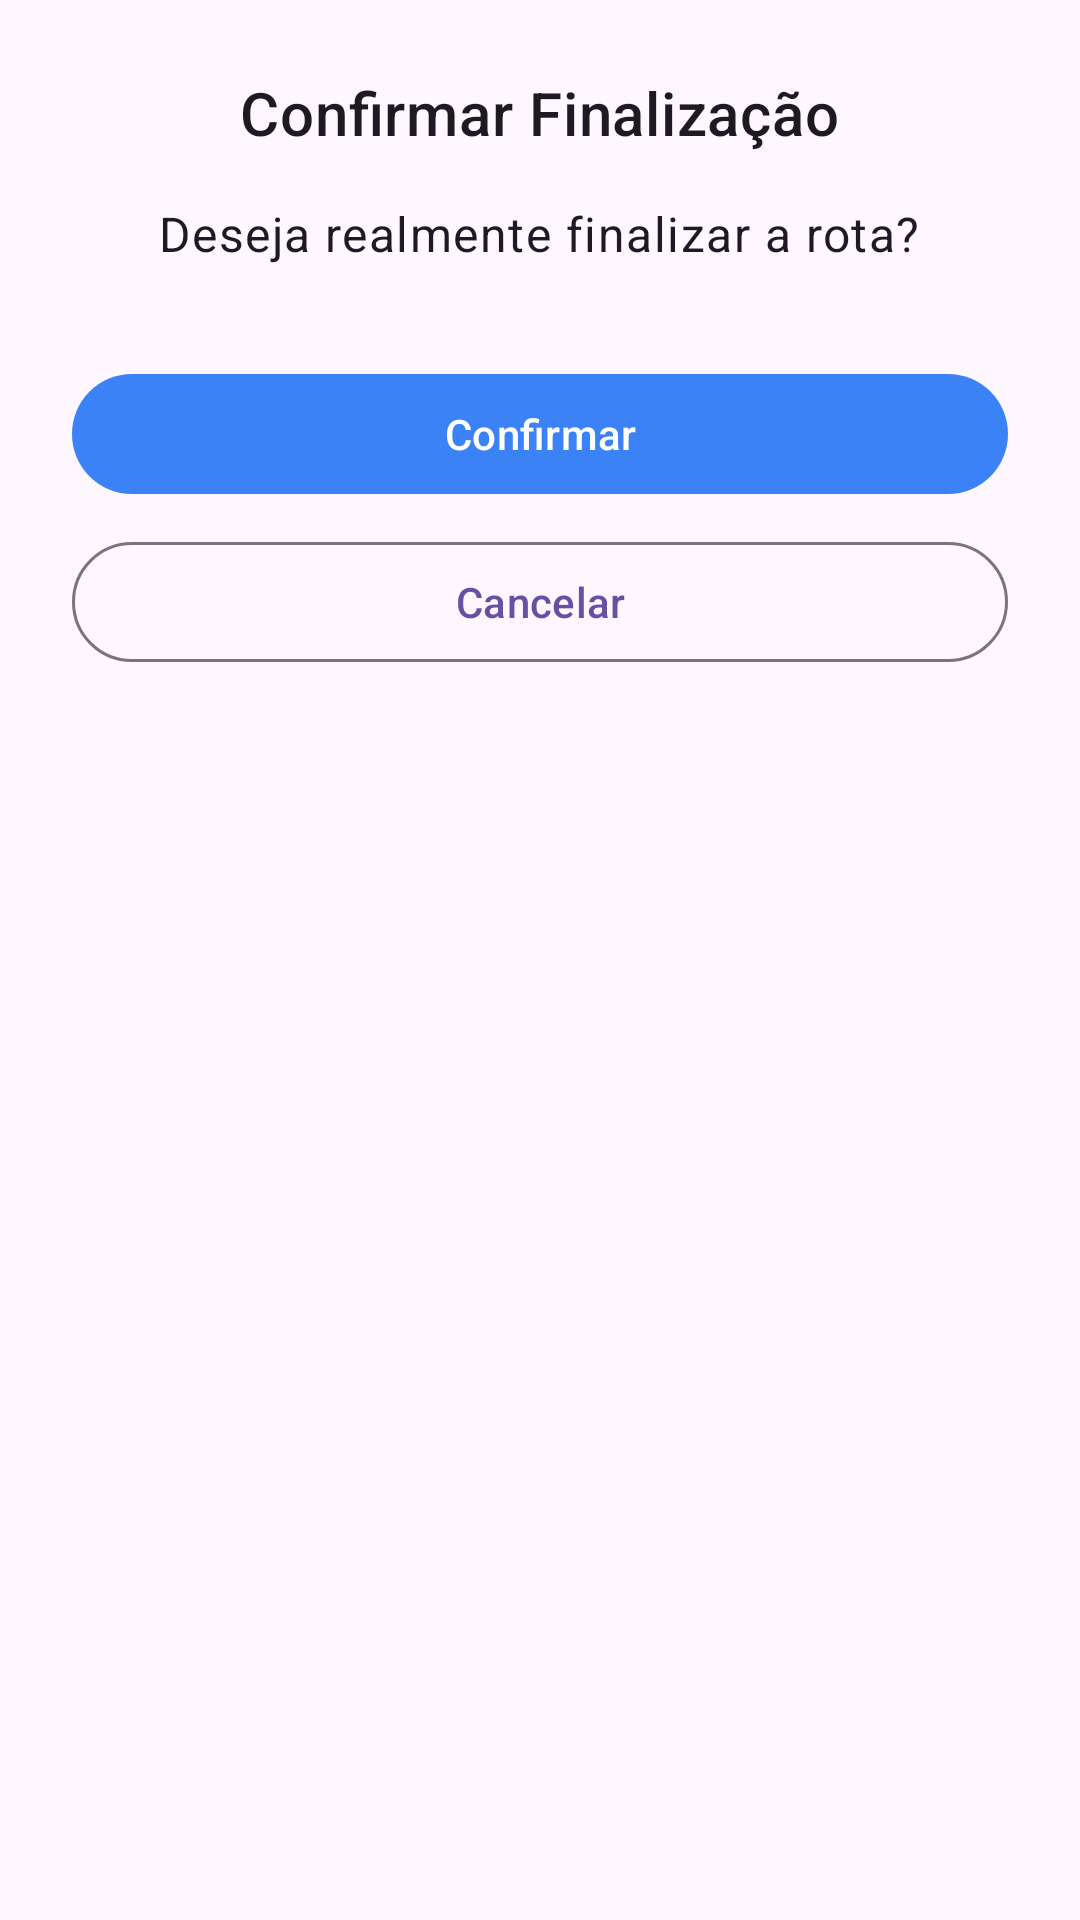

Android layout source for this screen:
<!-- AndroidManifest.xml: application theme Theme.GeoColeta -->
<!-- res/layout/dialog_confirm_finish.xml -->
<?xml version="1.0" encoding="utf-8"?>
<LinearLayout xmlns:android="http://schemas.android.com/apk/res/android"
    xmlns:app="http://schemas.android.com/apk/res-auto"
    android:layout_width="match_parent"
    android:layout_height="wrap_content"
    android:orientation="vertical">

    <TextView
        android:id="@+id/dialog_title"
        android:layout_width="wrap_content"
        android:layout_height="wrap_content"
        android:layout_gravity="center_horizontal"
        android:layout_marginTop="24dp"
        android:layout_marginBottom="16dp"
        android:text="Confirmar Finalização"
        android:textAlignment="center"
        android:textAppearance="?attr/textAppearanceHeadline6" />

    <TextView
        android:id="@+id/dialog_message"
        android:layout_width="wrap_content"
        android:layout_height="wrap_content"
        android:layout_gravity="center_horizontal"
        android:layout_marginStart="24dp"
        android:layout_marginEnd="24dp"
        android:layout_marginBottom="32dp"
        android:text="Deseja realmente finalizar a rota?"
        android:textAlignment="center"
        android:textAppearance="?attr/textAppearanceBody1" />

    <com.google.android.material.button.MaterialButton
        android:id="@+id/btn_positive"
        android:layout_width="match_parent"
        android:layout_height="wrap_content"
        android:layout_marginStart="24dp"
        android:layout_marginEnd="24dp"
        android:layout_marginBottom="8dp"
        android:text="Confirmar"
        app:backgroundTint="@color/primary" />

    <com.google.android.material.button.MaterialButton
        android:id="@+id/btn_negative"
        style="?attr/materialButtonOutlinedStyle"
        android:layout_width="match_parent"
        android:layout_height="wrap_content"
        android:layout_marginStart="24dp"
        android:layout_marginEnd="24dp"
        android:layout_marginBottom="24dp"
        android:text="Cancelar" />

</LinearLayout>
<!-- resources referenced by this layout -->
<resources>
  <color name="primary">#FF3B82F6</color>
  <style name="Theme.GeoColeta" parent="Base.Theme.GeoColeta" />
  <style name="Base.Theme.GeoColeta" parent="Theme.Material3.DayNight.NoActionBar">
          
          
      </style>
</resources>
